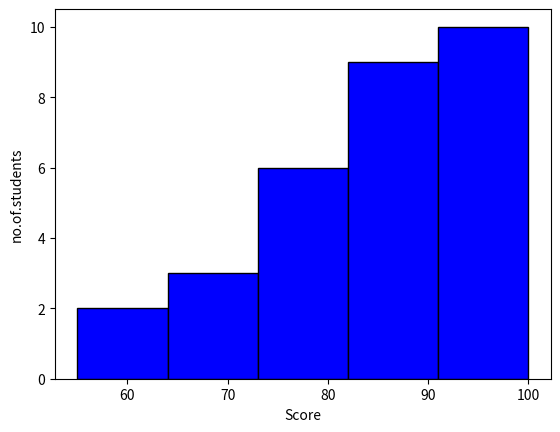

This chart was generated by the following Python code:
import matplotlib.pyplot as plt
import numpy as np
score=[55,62,67,71,75,78,79,80,81,83,84,85,87,88,89,90,91,92,93,95,96,97,98,99,100,65,73,82,88,91]
plt.hist(score,bins=5,color='blue',edgecolor='black')
plt.xlabel("Score")
plt.ylabel("no.of.students")
plt.show()
